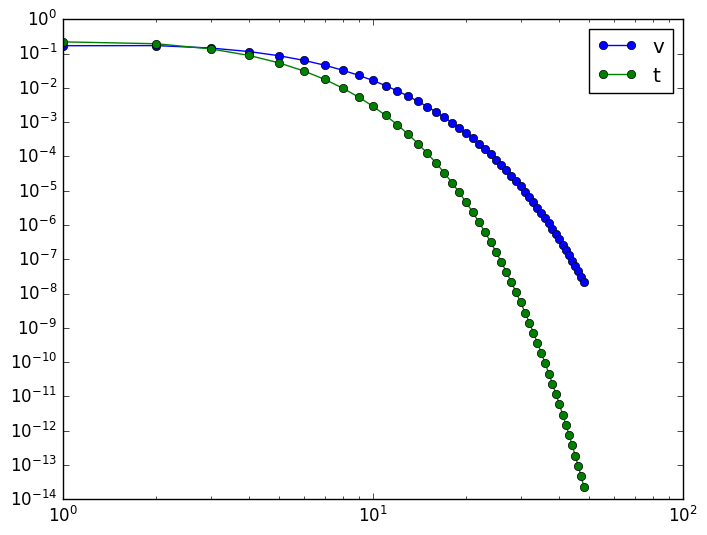

Source code (Python):
import numpy as np
from scipy.special import comb, factorial
import matplotlib.pyplot as plt
plt.style.use('classic')

def single_arm_prob(l, n, phi):
    if n >= l:
        return comb(n-1, l-1) * phi**l * (1-phi)**(n-l)
    else:
        return 0


N = 50
phi = 0.3
prob_v = np.zeros(N-1)
prob_t = np.zeros(N-1)
for n in range(1, N):
    prob_v[n-1] = single_arm_prob(1, n, phi) * (single_arm_prob(1, n, phi) + 2 * sum([single_arm_prob(1, i, phi) for i in range(1, n)]))
    prob_t[n-1] = single_arm_prob(1, n, phi) * (single_arm_prob(1, n, phi) + 2 * sum([(1-phi)**(n-i) * single_arm_prob(1, i, phi) for i in range(1, n)])) + 2 * single_arm_prob(2, n, phi) * (1-phi)**n


plt.plot(prob_v, 'o-', label = 'v')
plt.plot(prob_t, 'o-', label = 't')
x = np.arange(1, N)
lamb = 4
#plt.plot(x, lamb**x/(np.e**lamb * factorial(x)))
plt.xscale('log')
plt.yscale('log')
plt.legend()
plt.show()
    


    
